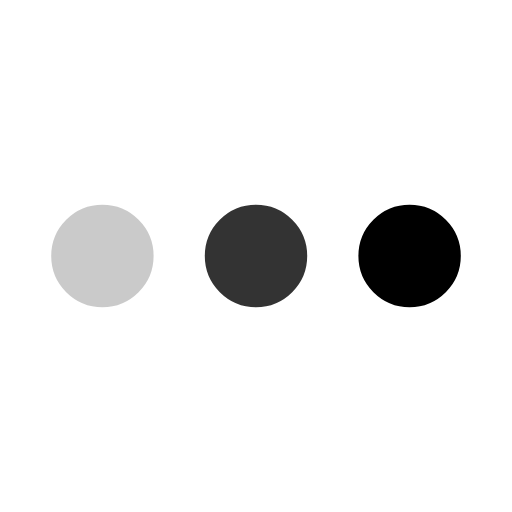
t = 0.00 s
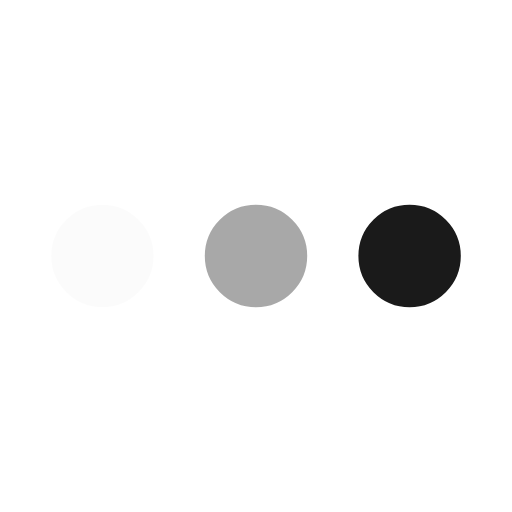
t = 0.15 s
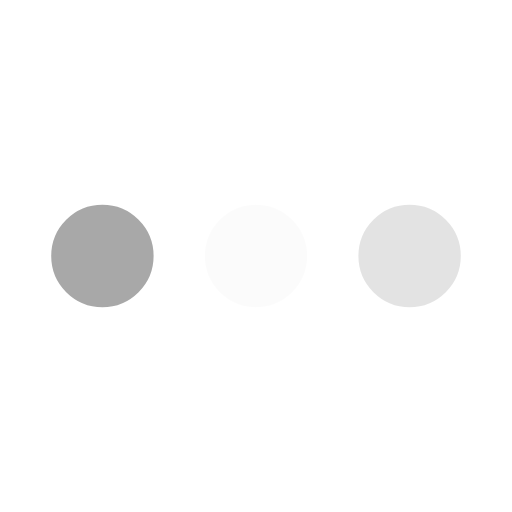
t = 0.45 s
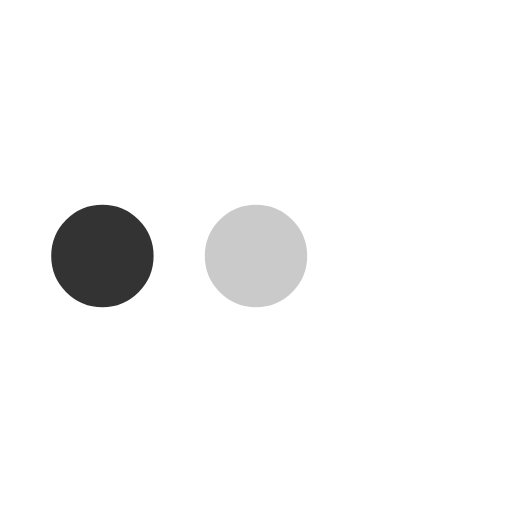
t = 0.60 s
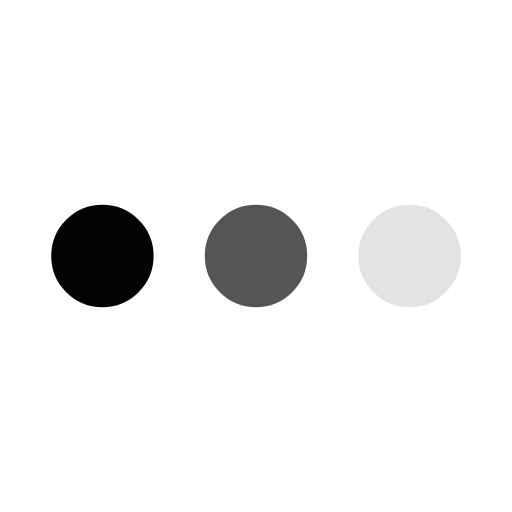
t = 0.75 s
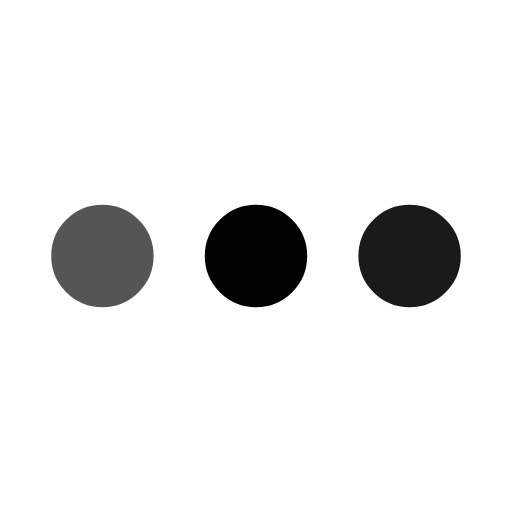
t = 1.05 s

The animated SVG that drew these frames (rendered in a browser with its animation timeline set to each time). Animation: 3 SMIL elements (animate=3); one cycle of 1.20 s, repeats indefinitely.

<svg xmlns='http://www.w3.org/2000/svg' viewBox='0 0 200 200'><circle fill='#000000' stroke='#000000' stroke-width='10' r='15' cx='40' cy='100'><animate attributeName='opacity' calcMode='spline' dur='1.2' values='1;0;1;' keySplines='.5 0 .5 1;.5 0 .5 1' repeatCount='indefinite' begin='-.4'></animate></circle><circle fill='#000000' stroke='#000000' stroke-width='10' r='15' cx='100' cy='100'><animate attributeName='opacity' calcMode='spline' dur='1.2' values='1;0;1;' keySplines='.5 0 .5 1;.5 0 .5 1' repeatCount='indefinite' begin='-.2'></animate></circle><circle fill='#000000' stroke='#000000' stroke-width='10' r='15' cx='160' cy='100'><animate attributeName='opacity' calcMode='spline' dur='1.2' values='1;0;1;' keySplines='.5 0 .5 1;.5 0 .5 1' repeatCount='indefinite' begin='0'></animate></circle></svg>
